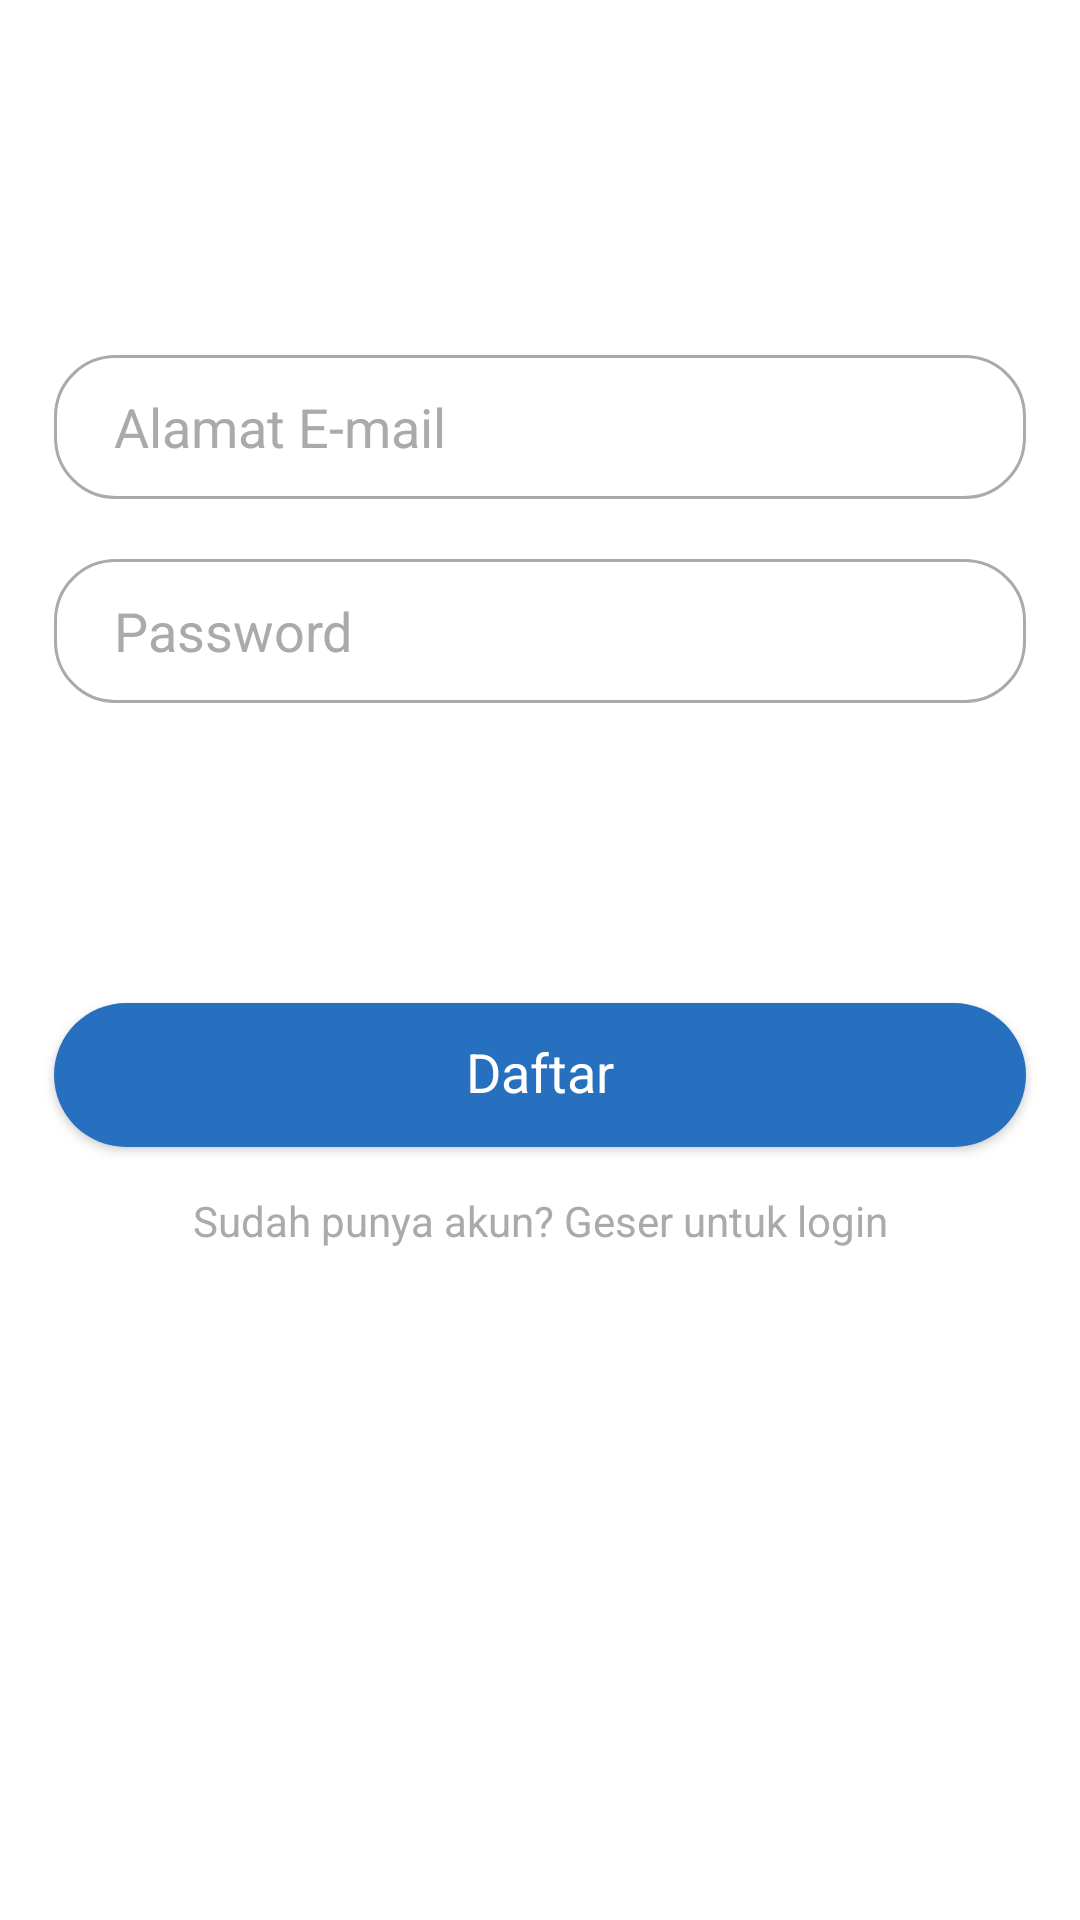

Write the Android layout XML for this screen, with the resource values it uses.
<!-- AndroidManifest.xml: application theme CSD190 -->
<!-- res/layout/fragment_sign_up.xml -->
<?xml version="1.0" encoding="utf-8"?>
<androidx.constraintlayout.widget.ConstraintLayout xmlns:android="http://schemas.android.com/apk/res/android"
    xmlns:app="http://schemas.android.com/apk/res-auto"
    xmlns:tools="http://schemas.android.com/tools"
    android:layout_width="match_parent"
    android:layout_height="match_parent"
    tools:context=".view.loginregister.LoginRegisterActivity">

    <EditText
        android:id="@+id/et_Username"
        android:layout_width="0dp"
        android:layout_height="48dp"
        android:background="@drawable/custom_input"
        android:drawableStart="@drawable/custom_email_icon"
        android:drawablePadding="12dp"
        android:hint="@string/email"
        android:paddingLeft="20dp"
        android:paddingTop="10dp"
        android:paddingBottom="10dp"
        android:textColor="@android:color/darker_gray"
        android:textColorHint="@android:color/darker_gray"
        app:layout_constraintBottom_toBottomOf="parent"
        app:layout_constraintEnd_toEndOf="parent"
        app:layout_constraintHorizontal_bias=".5"
        app:layout_constraintStart_toStartOf="parent"
        app:layout_constraintTop_toTopOf="parent"
        app:layout_constraintVertical_bias=".2"
        app:layout_constraintWidth_percent=".9"
        tools:ignore="Autofill,RtlHardcoded,RtlSymmetry,TextFields,TextContrastCheck" />

    <EditText
        android:id="@+id/et_Password"
        android:layout_width="0dp"
        android:layout_height="48dp"
        android:layout_marginTop="20dp"
        android:background="@drawable/custom_input"
        android:drawableStart="@drawable/custom_password_icon"
        android:drawablePadding="12dp"
        android:hint="@string/password"
        android:inputType="textPassword"
        android:paddingLeft="20dp"
        android:paddingTop="10dp"
        android:paddingBottom="10dp"
        android:textColor="@android:color/darker_gray"
        android:textColorHint="@android:color/darker_gray"
        app:layout_constraintEnd_toEndOf="parent"
        app:layout_constraintHorizontal_bias=".5"
        app:layout_constraintStart_toStartOf="parent"
        app:layout_constraintTop_toBottomOf="@+id/et_Username"
        app:layout_constraintWidth_percent=".9"
        tools:ignore="Autofill,RtlHardcoded,RtlSymmetry,TextContrastCheck" />

    <Button
        android:id="@+id/btn_signup"
        android:layout_width="0dp"
        android:layout_height="48dp"
        android:layout_marginTop="100dp"
        android:background="@drawable/button_shape"
        android:backgroundTint="@color/blue_sea"
        android:paddingBottom="2dp"
        android:text="@string/register"
        android:textAppearance="@style/Text.Button"
        android:textColor="@color/white"
        android:textSize="18sp"
        app:layout_constraintEnd_toEndOf="parent"
        app:layout_constraintHorizontal_bias=".5"
        app:layout_constraintStart_toStartOf="parent"
        app:layout_constraintTop_toBottomOf="@+id/et_Password"
        app:layout_constraintVertical_bias=".7"
        app:layout_constraintWidth_percent=".9" />

    <TextView
        android:layout_width="wrap_content"
        android:layout_height="wrap_content"
        android:layout_marginTop="15dp"
        android:text="@string/tv_login"
        android:textAppearance="@style/Text.DescriptionHeader"
        android:textColor="@android:color/darker_gray"
        app:layout_constraintEnd_toEndOf="parent"
        app:layout_constraintStart_toStartOf="parent"
        app:layout_constraintTop_toBottomOf="@+id/btn_signup"
        tools:ignore="TextContrastCheck" />
</androidx.constraintlayout.widget.ConstraintLayout>
<!-- resources referenced by this layout -->
<resources>
  <color name="blue_sea">#276FBF</color>
  <color name="white">#FFFFFFFF</color>
  <!-- drawable button_shape (drawable) -->
  <?xml version="1.0" encoding="utf-8"?>
  <shape xmlns:android="http://schemas.android.com/apk/res/android">
      <corners android:radius="30dp" />
      <solid android:color="@color/blue_sea" />
  </shape>
  <!-- drawable custom_input (drawable) -->
  <?xml version="1.0" encoding="utf-8"?>
  <selector xmlns:android="http://schemas.android.com/apk/res/android">
      <item android:state_enabled="true" android:state_focused="true">
          <shape>
              <solid android:color="@android:color/white" />
              <corners android:radius="20dp" />
              <stroke android:width="1dp" android:color="@color/blue_sea" />
  
          </shape>
      </item>
  
      <item android:state_enabled="true">
          <shape>
              <solid android:color="@android:color/white" />
              <corners android:radius="20dp" />
              <stroke android:width="1dp" android:color="@android:color/darker_gray" />
          </shape>
      </item>
  </selector>
  <!-- drawable custom_password_icon (drawable) -->
  <?xml version="1.0" encoding="utf-8"?>
  <selector xmlns:android="http://schemas.android.com/apk/res/android">
      <item android:drawable="@drawable/ic_password_focused" android:state_focused="true" />
      <item android:drawable="@drawable/ic_password" android:state_focused="false" />
  </selector>
  <string name="email">Alamat E-mail</string>
  <string name="password">Password</string>
  <string name="register">Daftar</string>
  <string name="tv_login">Sudah punya akun? Geser untuk login</string>
  <style name="Text.Button">
          <item name="fontFamily">@font/roboto_medium</item>
          <item name="android:textSize">14sp</item>
      </style>
  <style name="Text.DescriptionHeader">
          <item name="fontFamily">@font/roboto_regular</item>
          <item name="android:textSize">14sp</item>
      </style>
  <style name="CSD190" parent="Theme.MaterialComponents.Light.DarkActionBar">
          
          <item name="colorPrimary">@color/blue_sea</item>
          <item name="colorPrimaryVariant">@color/blue_sea</item>
          <item name="colorOnPrimary">@color/white</item>
          
          <item name="colorSecondary">@color/teal_200</item>
          <item name="colorSecondaryVariant">@color/teal_700</item>
          <item name="colorOnSecondary">@color/black</item>
          
          <item name="android:statusBarColor" tools:targetApi="l">?attr/colorPrimaryVariant</item>
          
          <item name="android:forceDarkAllowed" tools:targetApi="q">false</item>
      </style>
  <!-- drawable ic_password_focused (drawable) -->
  <vector xmlns:android="http://schemas.android.com/apk/res/android"
      android:width="24dp"
      android:height="24dp"
      android:tint="@color/blue_sea"
      android:viewportWidth="24"
      android:viewportHeight="24">
      <path
          android:fillColor="@android:color/white"
          android:pathData="M18,8h-1L17,6c0,-2.76 -2.24,-5 -5,-5S7,3.24 7,6v2L6,8c-1.1,0 -2,0.9 -2,2v10c0,1.1 0.9,2 2,2h12c1.1,0 2,-0.9 2,-2L20,10c0,-1.1 -0.9,-2 -2,-2zM12,17c-1.1,0 -2,-0.9 -2,-2s0.9,-2 2,-2 2,0.9 2,2 -0.9,2 -2,2zM15.1,8L8.9,8L8.9,6c0,-1.71 1.39,-3.1 3.1,-3.1 1.71,0 3.1,1.39 3.1,3.1v2z" />
  </vector>
  <color name="teal_200">#FF03DAC5</color>
  <color name="teal_700">#FF018786</color>
  <color name="black">#FF000000</color>
</resources>
